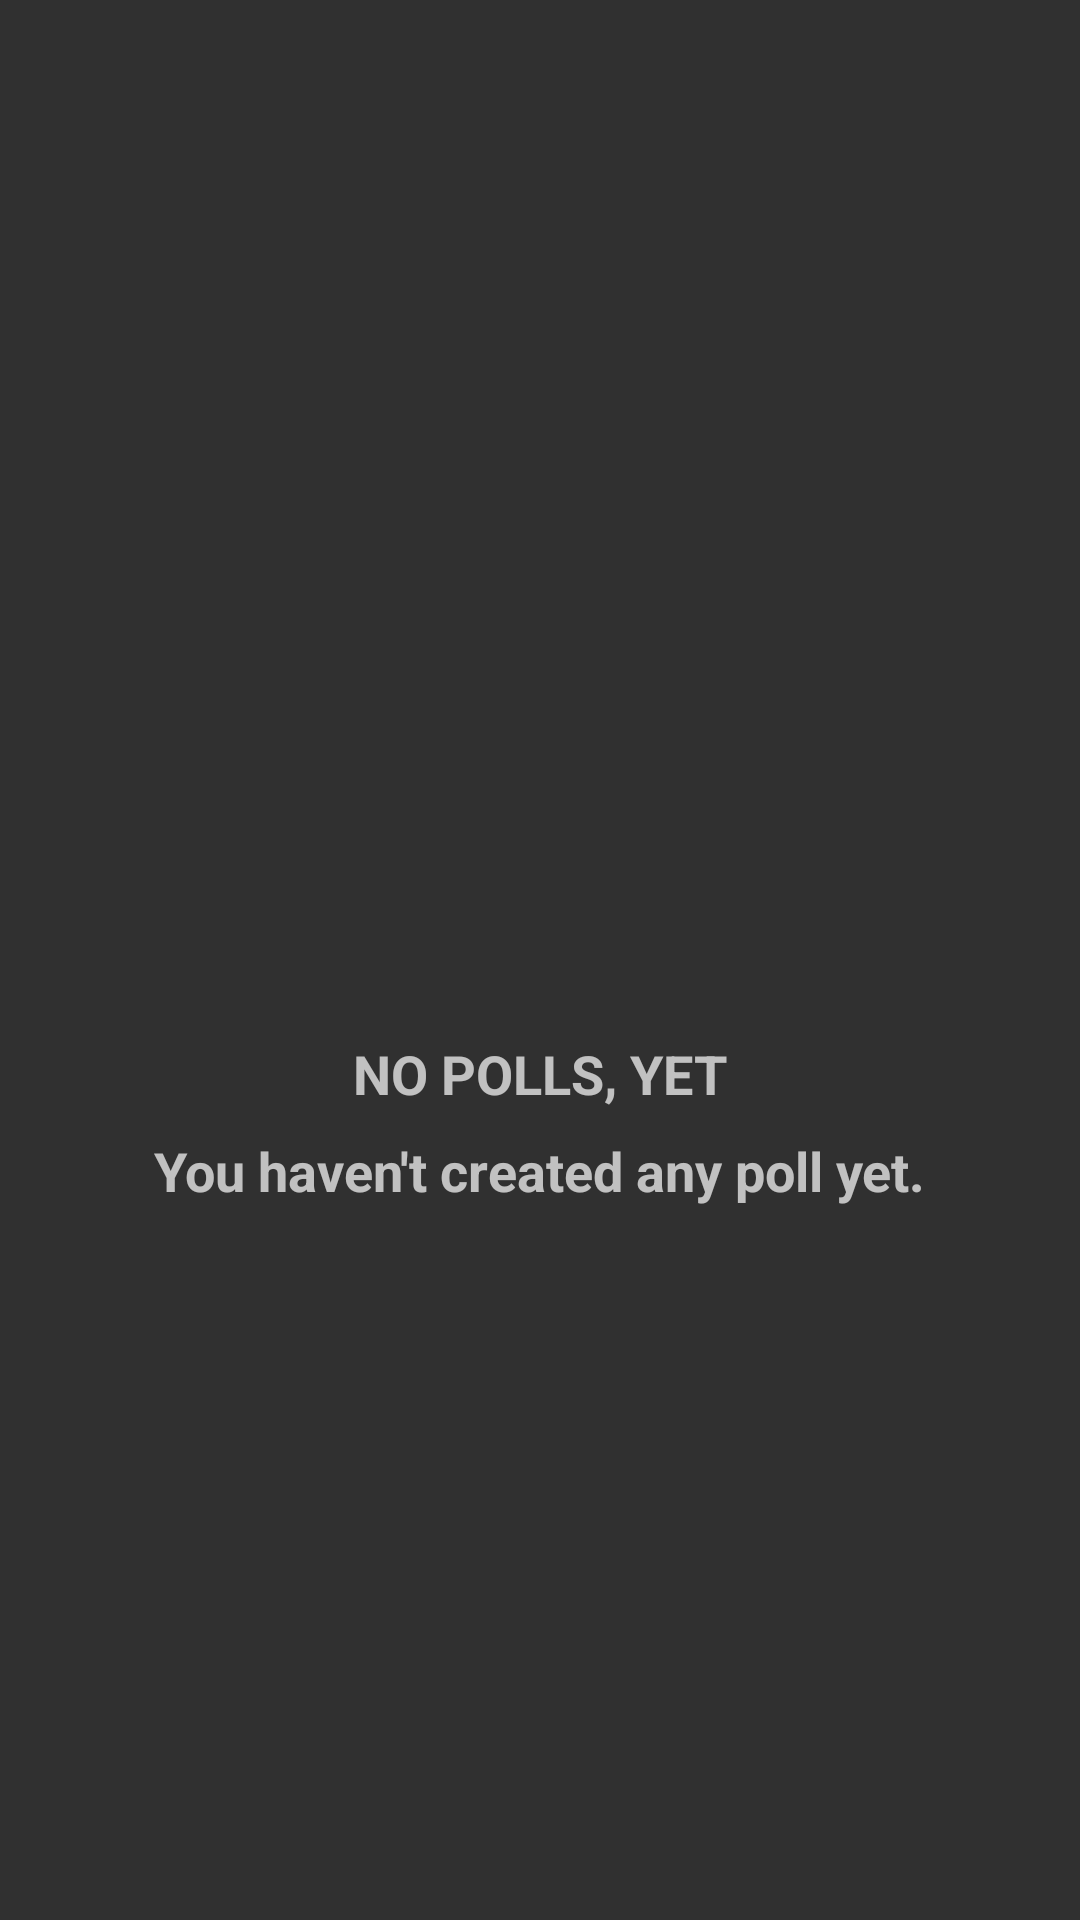

Here is an Android app screen rendered from its layout file. Give the layout XML and the strings, colors and styles it references.
<!-- AndroidManifest.xml: application theme AppTheme -->
<!-- res/layout/fragment_home.xml -->
<?xml version="1.0" encoding="utf-8"?>
<RelativeLayout xmlns:android="http://schemas.android.com/apk/res/android"
    xmlns:tools="http://schemas.android.com/tools"
    android:layout_width="match_parent"
    android:layout_height="match_parent"
    android:padding="8dp">

    <android.support.v7.widget.RecyclerView
        android:id="@+id/my_recycler_view"
        android:layout_width="match_parent"
        android:layout_height="match_parent" />

    <RelativeLayout
        android:id="@+id/empty_view"
        android:layout_width="wrap_content"
        android:layout_height="wrap_content"
        android:layout_centerInParent="true">

        <ImageView
            android:id="@+id/image_empty"
            android:layout_width="100dp"
            android:layout_height="100dp"
            android:layout_centerHorizontal="true"
            android:tint="#888"
            android:src="@drawable/ic_info_outline_black_24dp" />

        <TextView
            android:id="@+id/poll_text"
            android:layout_width="wrap_content"
            android:layout_height="wrap_content"
            android:layout_below="@id/image_empty"
            android:layout_centerHorizontal="true"
            android:paddingTop="8dp"
            android:text="No polls, yet"
            android:textAllCaps="true"
            android:textSize="18dp"
            android:textStyle="bold" />

        <TextView
            android:layout_width="wrap_content"
            android:layout_height="wrap_content"
            android:layout_below="@id/poll_text"
            android:layout_centerHorizontal="true"
            android:paddingTop="8dp"
            android:text="You haven't created any poll yet."
            android:textSize="18dp"
            android:textStyle="bold" />
    </RelativeLayout>

</RelativeLayout>
<!-- resources referenced by this layout -->
<resources>
  <style name="AppTheme" parent="Theme.AppCompat.NoActionBar">
          
          <item name="colorPrimary">@color/colorPrimary</item>
          <item name="colorPrimaryDark">@color/colorPrimaryDark</item>
          <item name="colorAccent">@color/colorAccent</item>
      </style>
  <color name="colorPrimary">#3792cb</color>
  <color name="colorPrimaryDark">#296d98</color>
  <color name="colorAccent">#FFF</color>
</resources>
